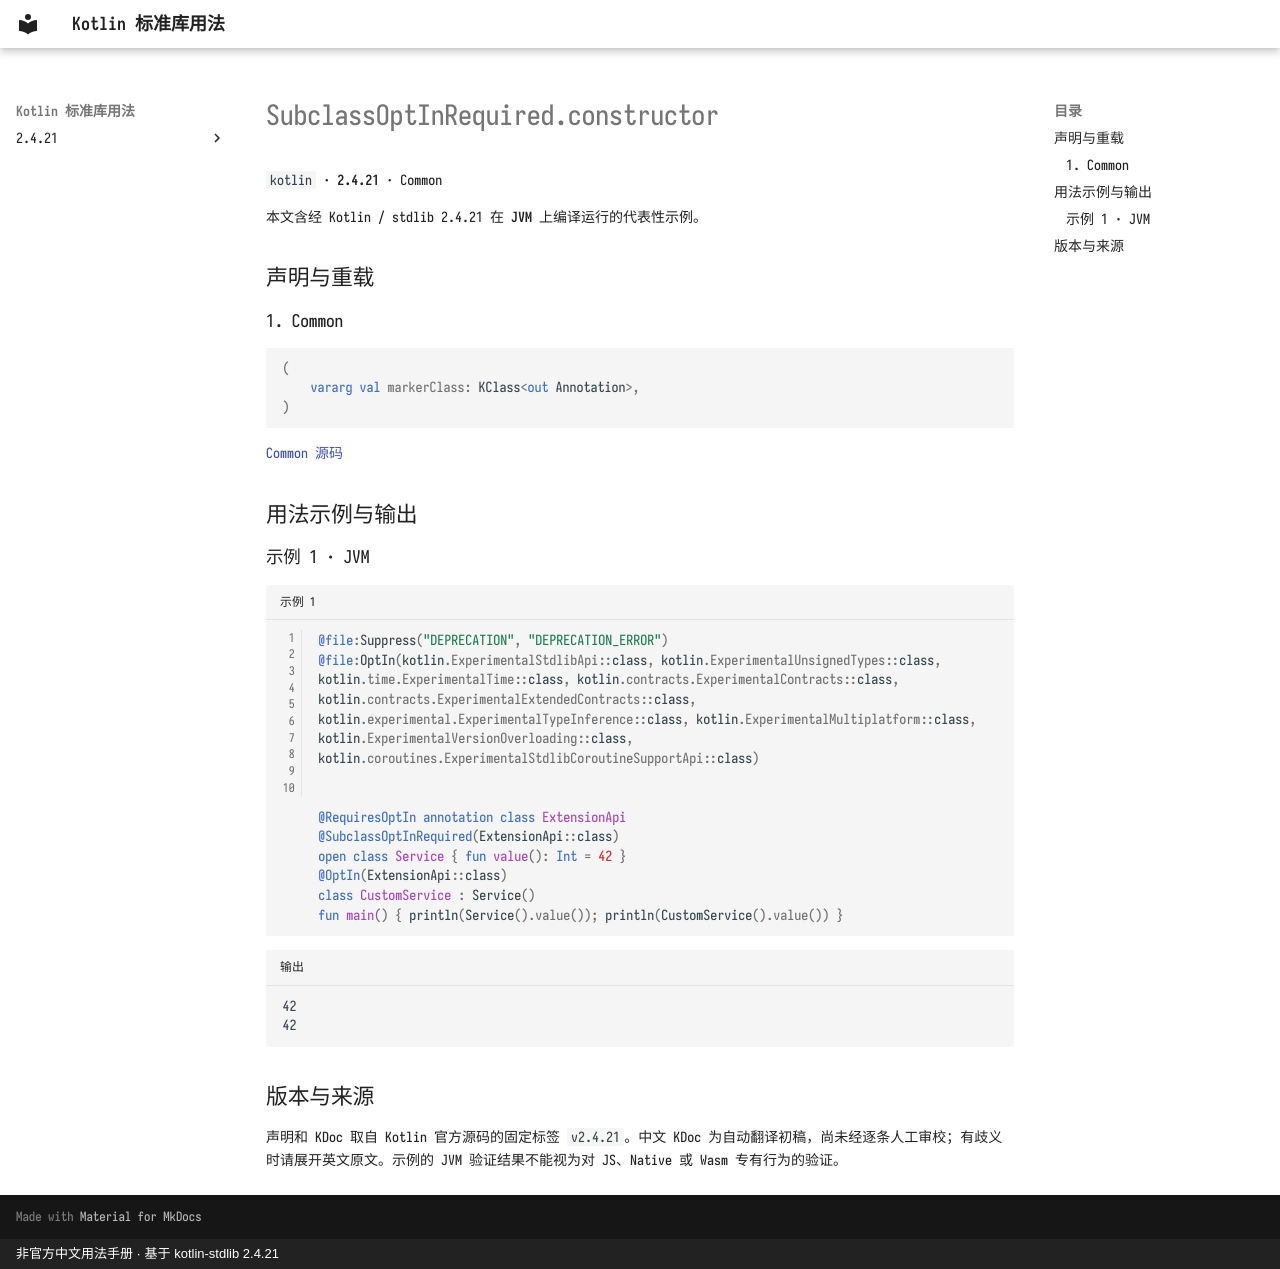

repository: oooooooko/kotlin-stdlib-docs · page: zh/api/kotlin/subclassoptinrequired-constructor--70b20362/index.html · generator: mkdocs · copyright: 非官方中文用法手册 · 基于 kotlin-stdlib 2.4.21

# SubclassOptInRequired.constructor

`kotlin` · **2.4.21** · Common

本文含经 Kotlin / stdlib 2.4.21 在 **JVM** 上编译运行的代表性示例。

## 声明与重载

### 1. Common

```kotlin
(
    vararg val markerClass: KClass<out Annotation>,
)
```

[Common 源码](https://github.com/JetBrains/kotlin/blob/v2.4.21/libraries/stdlib/src/kotlin/annotations/OptIn.kt#L183)

## 用法示例与输出

### 示例 1 · JVM

```kotlin title="示例 1" linenums="1"
@file:Suppress("DEPRECATION", "DEPRECATION_ERROR")
@file:OptIn(kotlin.ExperimentalStdlibApi::class, kotlin.ExperimentalUnsignedTypes::class, kotlin.time.ExperimentalTime::class, kotlin.contracts.ExperimentalContracts::class, kotlin.contracts.ExperimentalExtendedContracts::class, kotlin.experimental.ExperimentalTypeInference::class, kotlin.ExperimentalMultiplatform::class, kotlin.ExperimentalVersionOverloading::class, kotlin.coroutines.ExperimentalStdlibCoroutineSupportApi::class)


@RequiresOptIn annotation class ExtensionApi
@SubclassOptInRequired(ExtensionApi::class)
open class Service { fun value(): Int = 42 }
@OptIn(ExtensionApi::class)
class CustomService : Service()
fun main() { println(Service().value()); println(CustomService().value()) }
```

```text title="输出"
42
42
```

## 版本与来源

声明和 KDoc 取自 Kotlin 官方源码的固定标签 `v2.4.21`。中文 KDoc 为自动翻译初稿，尚未经逐条人工审校；有歧义时请展开英文原文。示例的 JVM 验证结果不能视为对 JS、Native 或 Wasm 专有行为的验证。
